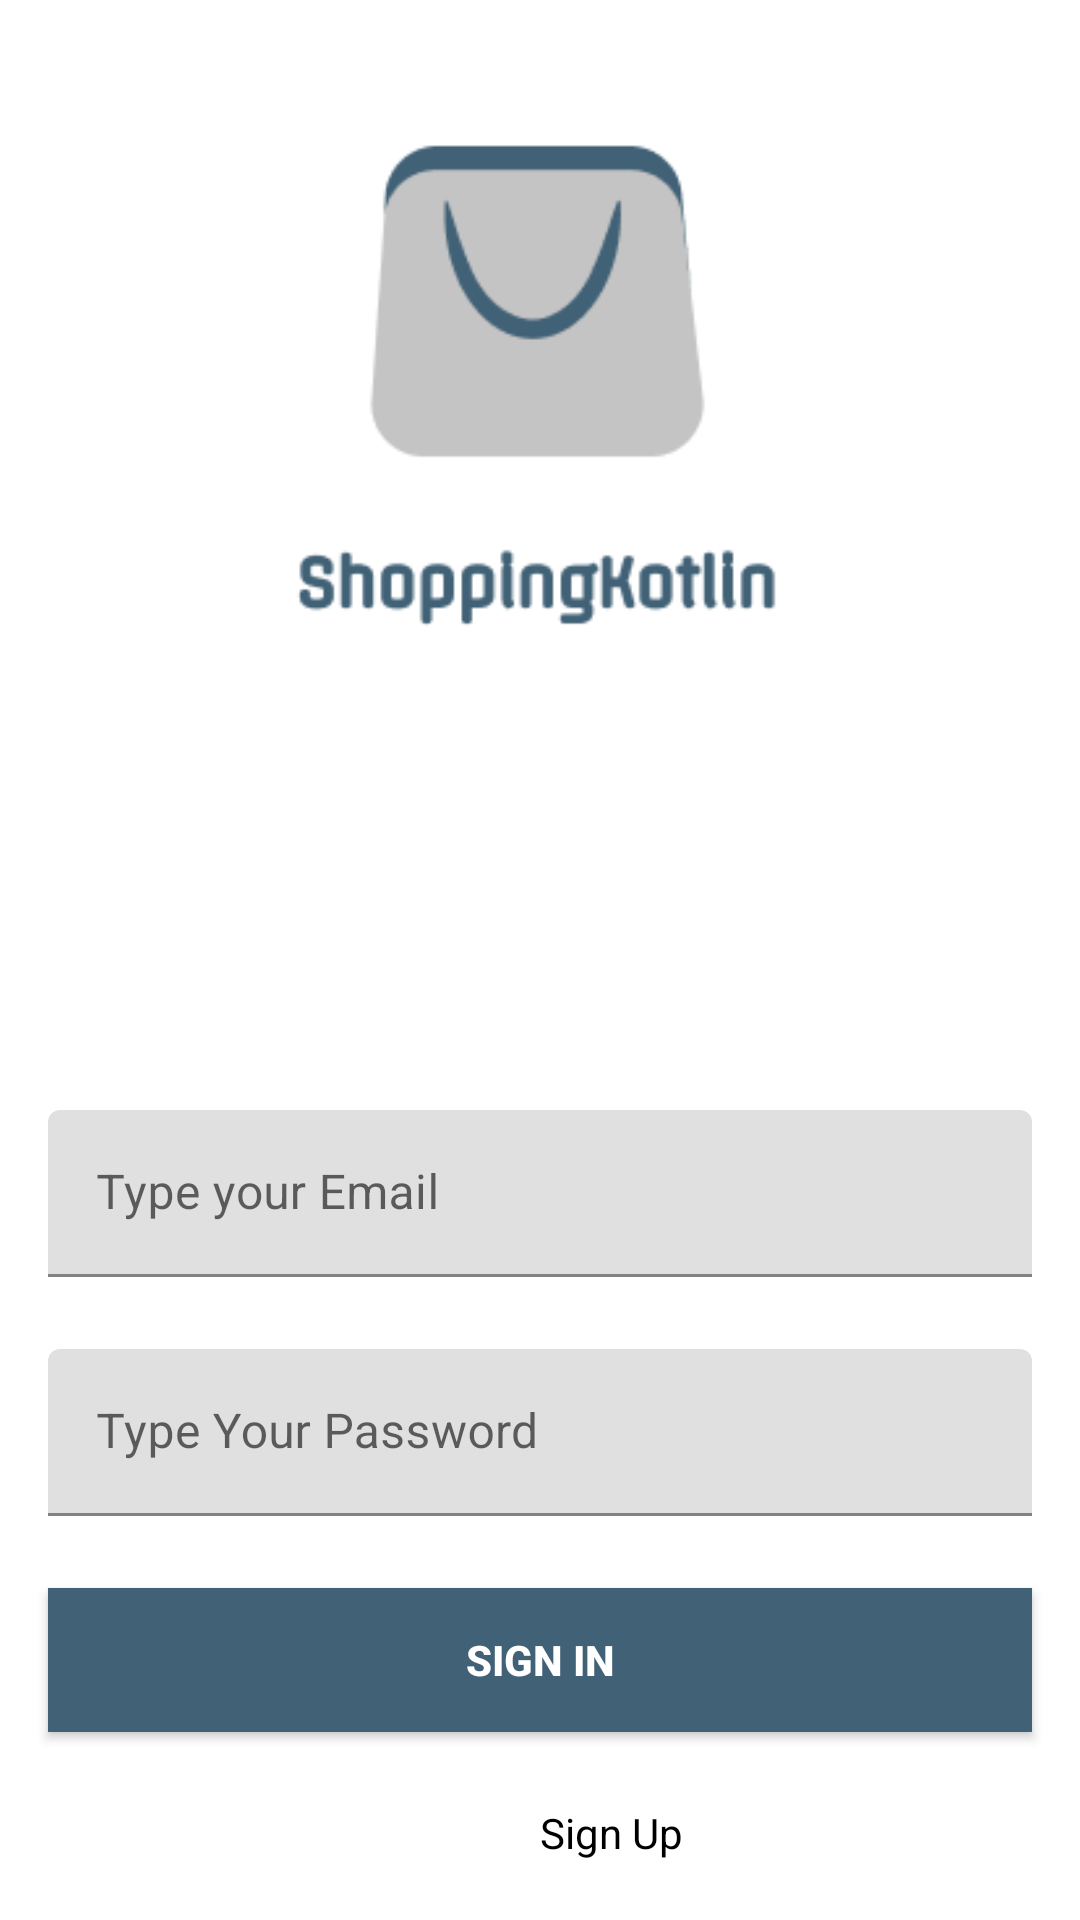

Write the Android layout XML for this screen, with the resource values it uses.
<!-- AndroidManifest.xml: application theme Theme.ShoppinKotlin -->
<!-- res/layout/activity_sign_in.xml -->
<?xml version="1.0" encoding="utf-8"?>
<LinearLayout
    xmlns:android="http://schemas.android.com/apk/res/android"
    android:layout_width="match_parent"
    android:layout_height="match_parent"
    android:orientation="vertical"
    android:background="@drawable/_app4">

    
    <com.google.android.material.textfield.TextInputLayout
        android:id="@+id/emailLayout"
        android:layout_width="match_parent"
        android:layout_height="wrap_content"
        android:layout_marginHorizontal="16dp"
        android:layout_marginTop="370dp">

        <com.google.android.material.textfield.TextInputEditText
            android:id="@+id/emailLogin"
            android:layout_width="match_parent"
            android:layout_height="wrap_content"
            android:hint="Type your Email"
            android:inputType="textEmailAddress" />
    </com.google.android.material.textfield.TextInputLayout>
    

    
    <com.google.android.material.textfield.TextInputLayout
        android:id="@+id/passwordLayout"
        android:layout_width="match_parent"
        android:layout_height="wrap_content"
        android:layout_marginHorizontal="16dp"
        android:layout_marginTop="24dp">

        <com.google.android.material.textfield.TextInputEditText
            android:id="@+id/passLogin"
            android:layout_width="match_parent"
            android:layout_height="wrap_content"
            android:hint="Type Your Password"
            android:inputType="textPassword" />
    </com.google.android.material.textfield.TextInputLayout>
    

    
    <androidx.appcompat.widget.AppCompatButton
        android:id="@+id/button_signIn"
        android:layout_width="match_parent"
        android:layout_height="wrap_content"
        android:layout_marginHorizontal="16dp"
        android:layout_marginTop="24dp"
        android:background="#416176"
        android:text="Sign In"
        android:textColor="@color/white"
        android:textStyle="bold" />
    

    <TextView
        android:id="@+id/textView"
        android:layout_width="wrap_content"
        android:layout_height="wrap_content"
        android:layout_marginTop="24dp"
        android:layout_marginStart="180dp"
        android:layout_marginEnd="10dp"
        android:textColor="@color/black"
        android:text="Sign Up "
         />


</LinearLayout>
<!-- resources referenced by this layout -->
<resources>
  <color name="black">#FF000000</color>
  <color name="white">#FFFFFFFF</color>
  <!-- drawable _app4: png bitmap (drawable, 8469 bytes) -->
  <style name="Theme.ShoppinKotlin" parent="Theme.MaterialComponents.Light.NoActionBar">
          
          <item name="colorPrimary">@color/purple_500</item>
          <item name="colorPrimaryVariant">@color/purple_700</item>
          <item name="colorOnPrimary">@color/white</item>
          
          <item name="colorSecondary">@color/teal_200</item>
          <item name="colorSecondaryVariant">@color/teal_700</item>
          <item name="colorOnSecondary">@color/black</item>
          
          <item name="android:statusBarColor" tools:targetApi="l">?attr/colorPrimaryVariant</item>
          
      </style>
  <color name="purple_500">#FF6200EE</color>
  <color name="purple_700">#000000</color>
  <color name="teal_200">#FF03DAC5</color>
  <color name="teal_700">#FF018786</color>
</resources>
